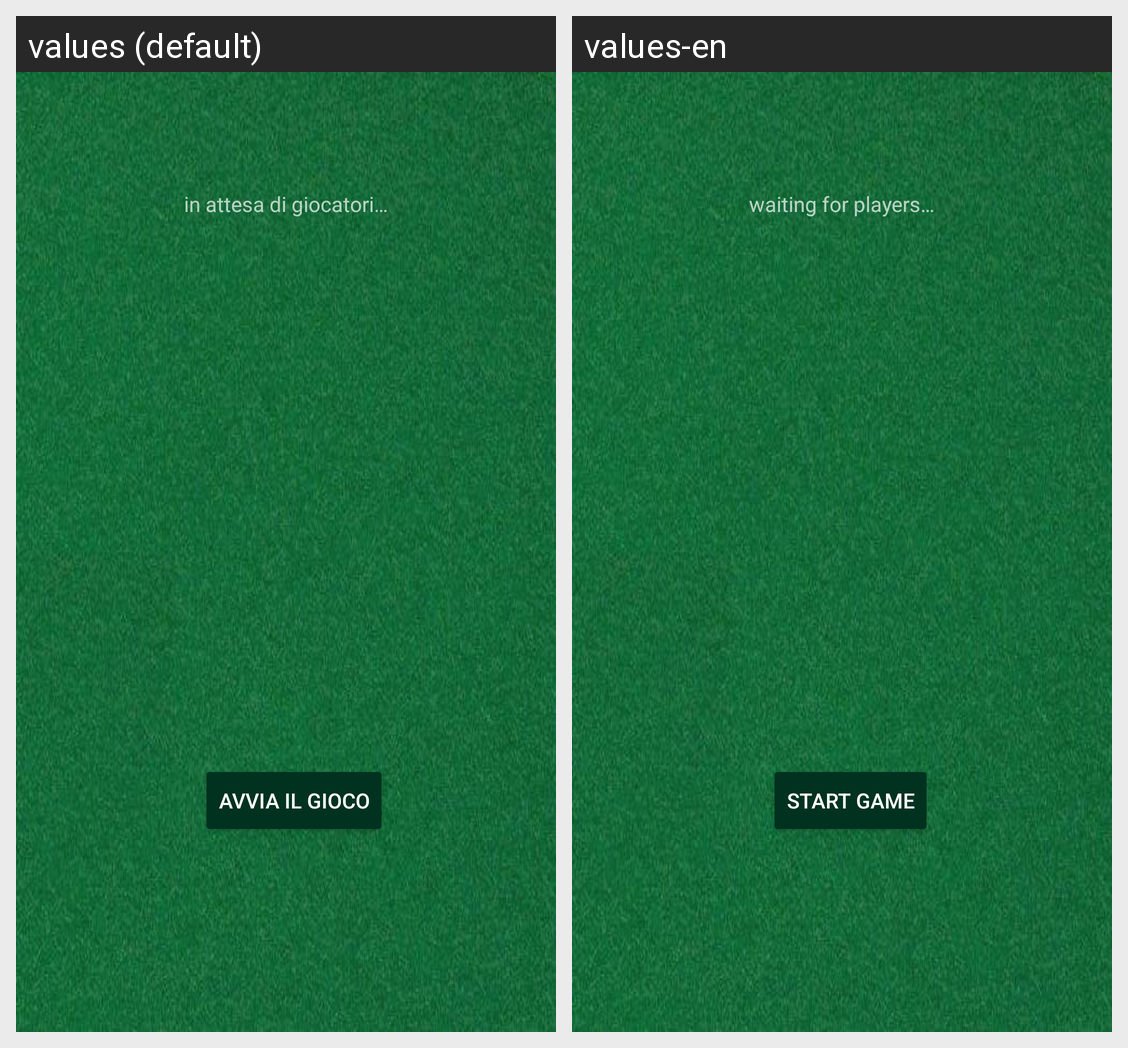

For this localized Android screen grid, give each drawn string resource with its value in every locale shown.
Android screen res/layout/activity_wait.xml rendered under 2 locales, left to right: values (default), values-en. Device: Nexus 5 (rendered at 1080×1920; each locale shown at half size, 540×960, under a caption strip naming it); theme Theme.AppCompat.NoActionBar.
Strings drawn on this screen, with the default value and each locale's value (text and hints the layout hard-codes, and strings that could not be matched under every locale, appear in the picture but are not listed):

waitingPlayers
  values: in attesa di giocatori…
  values-en: waiting for players…

startgame
  values: Avvia il gioco
  values-en: Start game
